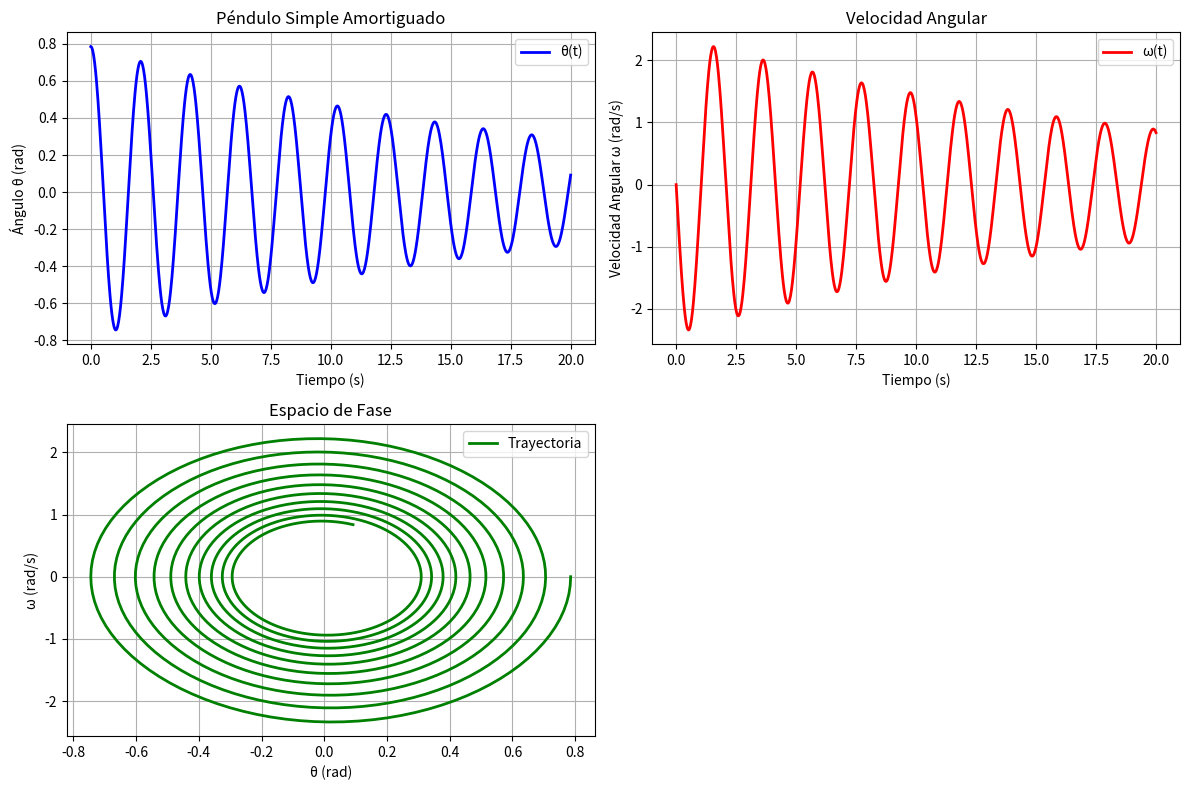

Source code (Python):
import numpy as np
import matplotlib.pyplot as plt
from scipy.integrate import solve_ivp

# Parámetros del péndulo
g = 9.81   # gravedad (m/s²)
L = 1.0    # longitud del péndulo (m)
b = 0.1    # coeficiente de amortiguamiento

# Definición del sistema de ecuaciones diferenciales
# θ'' + (b/mL²)θ' + (g/L)sin(θ) = 0
# Estado: u[0] = θ (ángulo), u[1] = θ' (velocidad angular)
def pendulum(t, u):
    theta, omega = u
    dtheta_dt = omega
    domega_dt = -b * omega - (g / L) * np.sin(theta)
    return [dtheta_dt, domega_dt]

# Condiciones iniciales
theta0 = np.pi / 4   # ángulo inicial (45 grados)
omega0 = 0.0         # velocidad angular inicial

u0 = [theta0, omega0]
tspan = (0.0, 20.0)
t_eval = np.linspace(*tspan, 1000)

# Resolver el sistema de ecuaciones diferenciales
sol = solve_ivp(pendulum, tspan, u0, t_eval=t_eval,
                method='RK45', rtol=1e-8, atol=1e-8)

# Graficar los resultados
fig, axes = plt.subplots(2, 2, figsize=(12, 8))

# Ángulo vs tiempo
axes[0, 0].plot(sol.t, sol.y[0], color='blue', linewidth=2, label='θ(t)')
axes[0, 0].set_xlabel('Tiempo (s)')
axes[0, 0].set_ylabel('Ángulo θ (rad)')
axes[0, 0].set_title('Péndulo Simple Amortiguado')
axes[0, 0].legend()
axes[0, 0].grid(True)

# Velocidad angular vs tiempo
axes[0, 1].plot(sol.t, sol.y[1], color='red', linewidth=2, label='ω(t)')
axes[0, 1].set_xlabel('Tiempo (s)')
axes[0, 1].set_ylabel('Velocidad Angular ω (rad/s)')
axes[0, 1].set_title('Velocidad Angular')
axes[0, 1].legend()
axes[0, 1].grid(True)

# Espacio de fase
axes[1, 0].plot(sol.y[0], sol.y[1], color='green', linewidth=2, label='Trayectoria')
axes[1, 0].set_xlabel('θ (rad)')
axes[1, 0].set_ylabel('ω (rad/s)')
axes[1, 0].set_title('Espacio de Fase')
axes[1, 0].legend()
axes[1, 0].grid(True)

# Ocultar el subplot vacío
axes[1, 1].axis('off')

plt.tight_layout()
plt.savefig('pendulo_simulacion.png', dpi=150)
plt.show()
print("Simulación completada. Gráfica guardada en 'pendulo_simulacion.png'")
